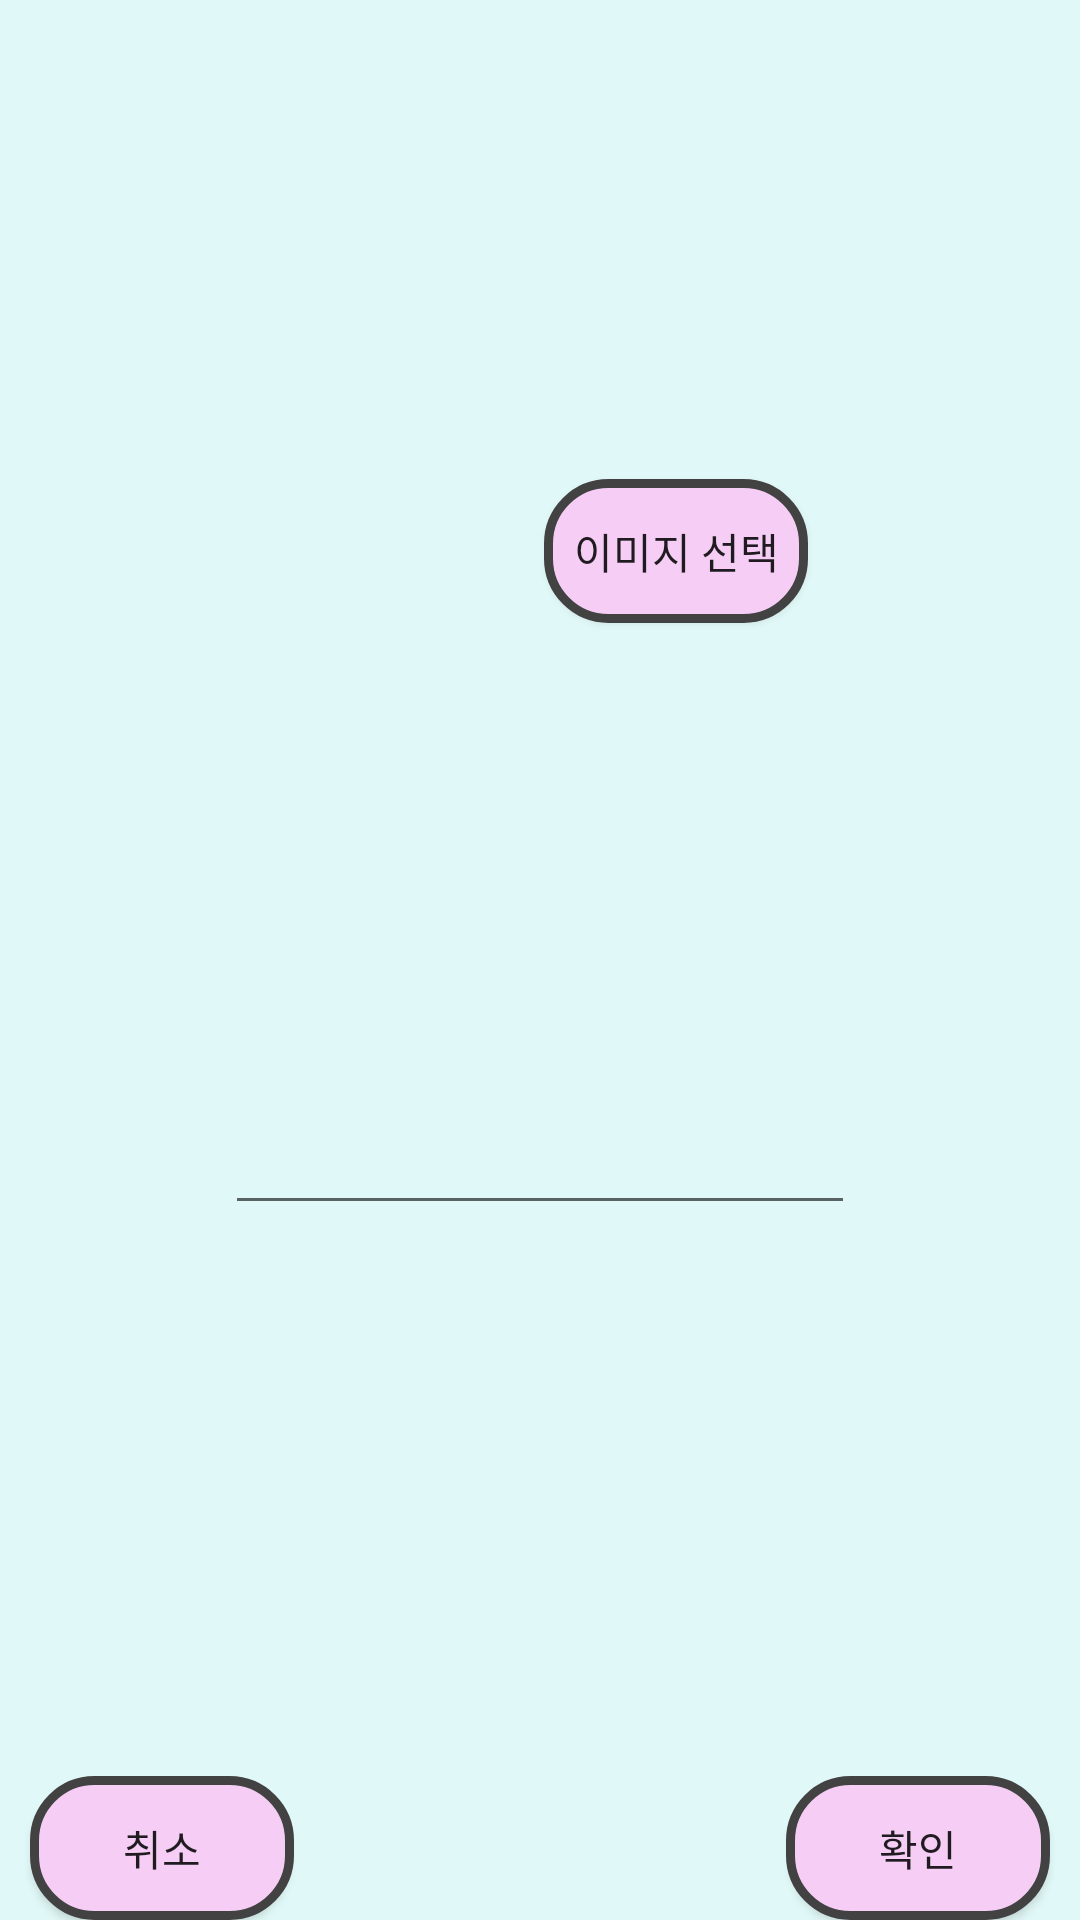

Android layout source for this screen:
<!-- AndroidManifest.xml: application theme Theme.AppCompat.Light.NoActionBar -->
<!-- res/layout/fragment_image_upload.xml -->
<layout xmlns:android="http://schemas.android.com/apk/res/android"
    xmlns:app="http://schemas.android.com/apk/res-auto"
    xmlns:tools="http://schemas.android.com/tools">

    <data>

    </data>

    <androidx.constraintlayout.widget.ConstraintLayout
        android:id="@+id/imageUpload_layout"
        android:layout_width="400dp"
        android:layout_height="300dp"
        android:background="@color/main_backg_color"
        tools:context="com.kt.recycleapp.kotlin.upload.ImageUploadFragment">

        <ImageView
            android:id="@+id/imageUpload_iv"
            android:layout_width="wrap_content"
            android:layout_height="wrap_content"
            app:layout_constraintBottom_toTopOf="@+id/imageUploadFrg_name"
            app:layout_constraintEnd_toStartOf="@+id/imageUploadFrg_btn"
            app:layout_constraintStart_toStartOf="parent"
            app:layout_constraintTop_toTopOf="parent"
            tools:src="@tools:sample/avatars" />

        <Button
            android:id="@+id/imageUploadFrg_btn"
            android:layout_width="wrap_content"
            android:layout_height="wrap_content"
            android:background="@drawable/common_buttom_design"
            android:fontFamily="@font/font1"
            android:text="이미지 선택"
            app:layout_constraintBottom_toTopOf="@+id/imageUploadFrg_name"
            app:layout_constraintEnd_toEndOf="parent"
            app:layout_constraintStart_toEndOf="@+id/imageUpload_iv"
            app:layout_constraintTop_toTopOf="parent" />

        <EditText
            android:id="@+id/imageUploadFrg_name"
            android:layout_width="wrap_content"
            android:layout_height="wrap_content"
            android:ems="10"
            android:fontFamily="@font/font1"
            android:inputType="textPersonName"
            app:layout_constraintBottom_toTopOf="@+id/imageUploadFrg_cancel"
            app:layout_constraintEnd_toEndOf="parent"
            app:layout_constraintStart_toStartOf="parent"
            app:layout_constraintTop_toBottomOf="@+id/imageUpload_iv" />

        <Button
            android:id="@+id/imageUploadFrg_cancel"
            android:layout_width="wrap_content"
            android:layout_height="wrap_content"
            android:layout_marginStart="10dp"
            android:background="@drawable/common_buttom_design"
            android:fontFamily="@font/font1"
            android:text="취소"
            app:layout_constraintBottom_toBottomOf="parent"
            app:layout_constraintStart_toStartOf="parent" />

        <Button
            android:id="@+id/imageUploadFrg_ok"
            android:layout_width="wrap_content"
            android:layout_height="wrap_content"
            android:layout_marginEnd="10dp"
            android:background="@drawable/common_buttom_design"
            android:fontFamily="@font/font1"
            android:text="확인"
            app:layout_constraintBottom_toBottomOf="parent"
            app:layout_constraintEnd_toEndOf="parent" />
    </androidx.constraintlayout.widget.ConstraintLayout>
</layout>
<!-- resources referenced by this layout -->
<resources>
  <color name="main_backg_color">#E0F8F7</color>
  <!-- drawable common_buttom_design (drawable) -->
  <?xml version="1.0" encoding="utf-8"?>
  <shape xmlns:android="http://schemas.android.com/apk/res/android" >
  
      <solid android:color="@color/comon_button_background" /> //배경색
  
      <stroke
          android:width="3dp"
          android:color="#424242" /> //선색
      <corners
          android:topLeftRadius="20dp"
          android:topRightRadius="20dp"
          android:bottomLeftRadius="20dp"
          android:bottomRightRadius="20dp"  /> // 선 휘는각도
  </shape>
  <color name="comon_button_background">#F6CEF5</color>
</resources>
